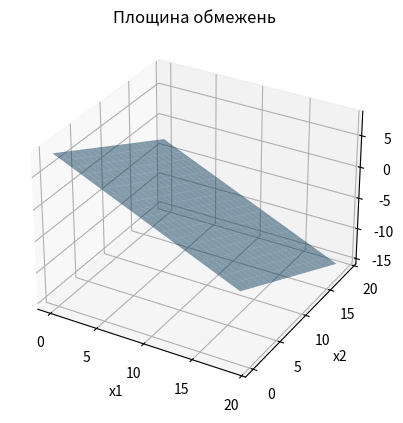
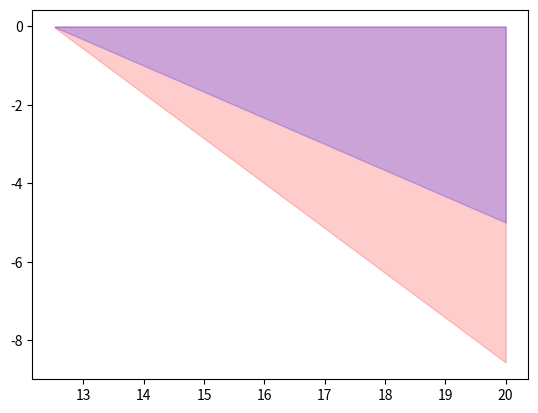

The matplotlib source for these figures, in order:
%pip install scipy

import numpy as np
import matplotlib.pyplot as plt
from scipy.optimize import linprog

B = 100 # золотих

x1 = np.arange(0, 20)
x2 = np.arange(0, 20)
x1, x2 = np.meshgrid(x1, x2)
x3 = (B - 8*x1 - 7*x2)/12

fig = plt.figure()
ax = fig.add_subplot(111, projection='3d')

ax.plot_surface(x1, x2, x3, alpha=0.5)
ax.set_xlabel('x1')
ax.set_ylabel('x2')
ax.set_zlabel('x3')
plt.title("Площина обмежень")
plt.show()

x1 = np.linspace(0, 20, 100)
x21 = (B-8*x1)/7 # За умови що х3=0
x31 = (B-8*x1)/12 # За умови що х2=0

plt.fill_between(x1, x21, 0, where=x21<0, alpha=0.2, color='red')
plt.fill_between(x1, x31, 0, where=x31<0, alpha=0.2, color='blue')

# обертаємо задачу на знаходження мінімуму
c = np.array([10, 7, 5])

# Записуємо матрицю умов (з коефіцієнтів рівнянь)
A = np.array([
    [8, 7, 12]
])

# Записуємо матрицю розвязків
b = np.array([B])

# Записуємо вектор обмежень області значень
bnd = [(0, None), (0, None), (0, None)]

# Знаходимо розвязки задачі
res = linprog(-c, A_ub=A, b_ub=b, bounds=bnd)

x1, x2, x3 = res.x
profit = -res.fun

# Результати
print(f"Кількість предмету 1: {x1}")
print(f"Кількість предмету 2: {x2}")
print(f"Кількість предмету 3: {x3}")
print(f"Загальний прибуток: {profit} золотих")
